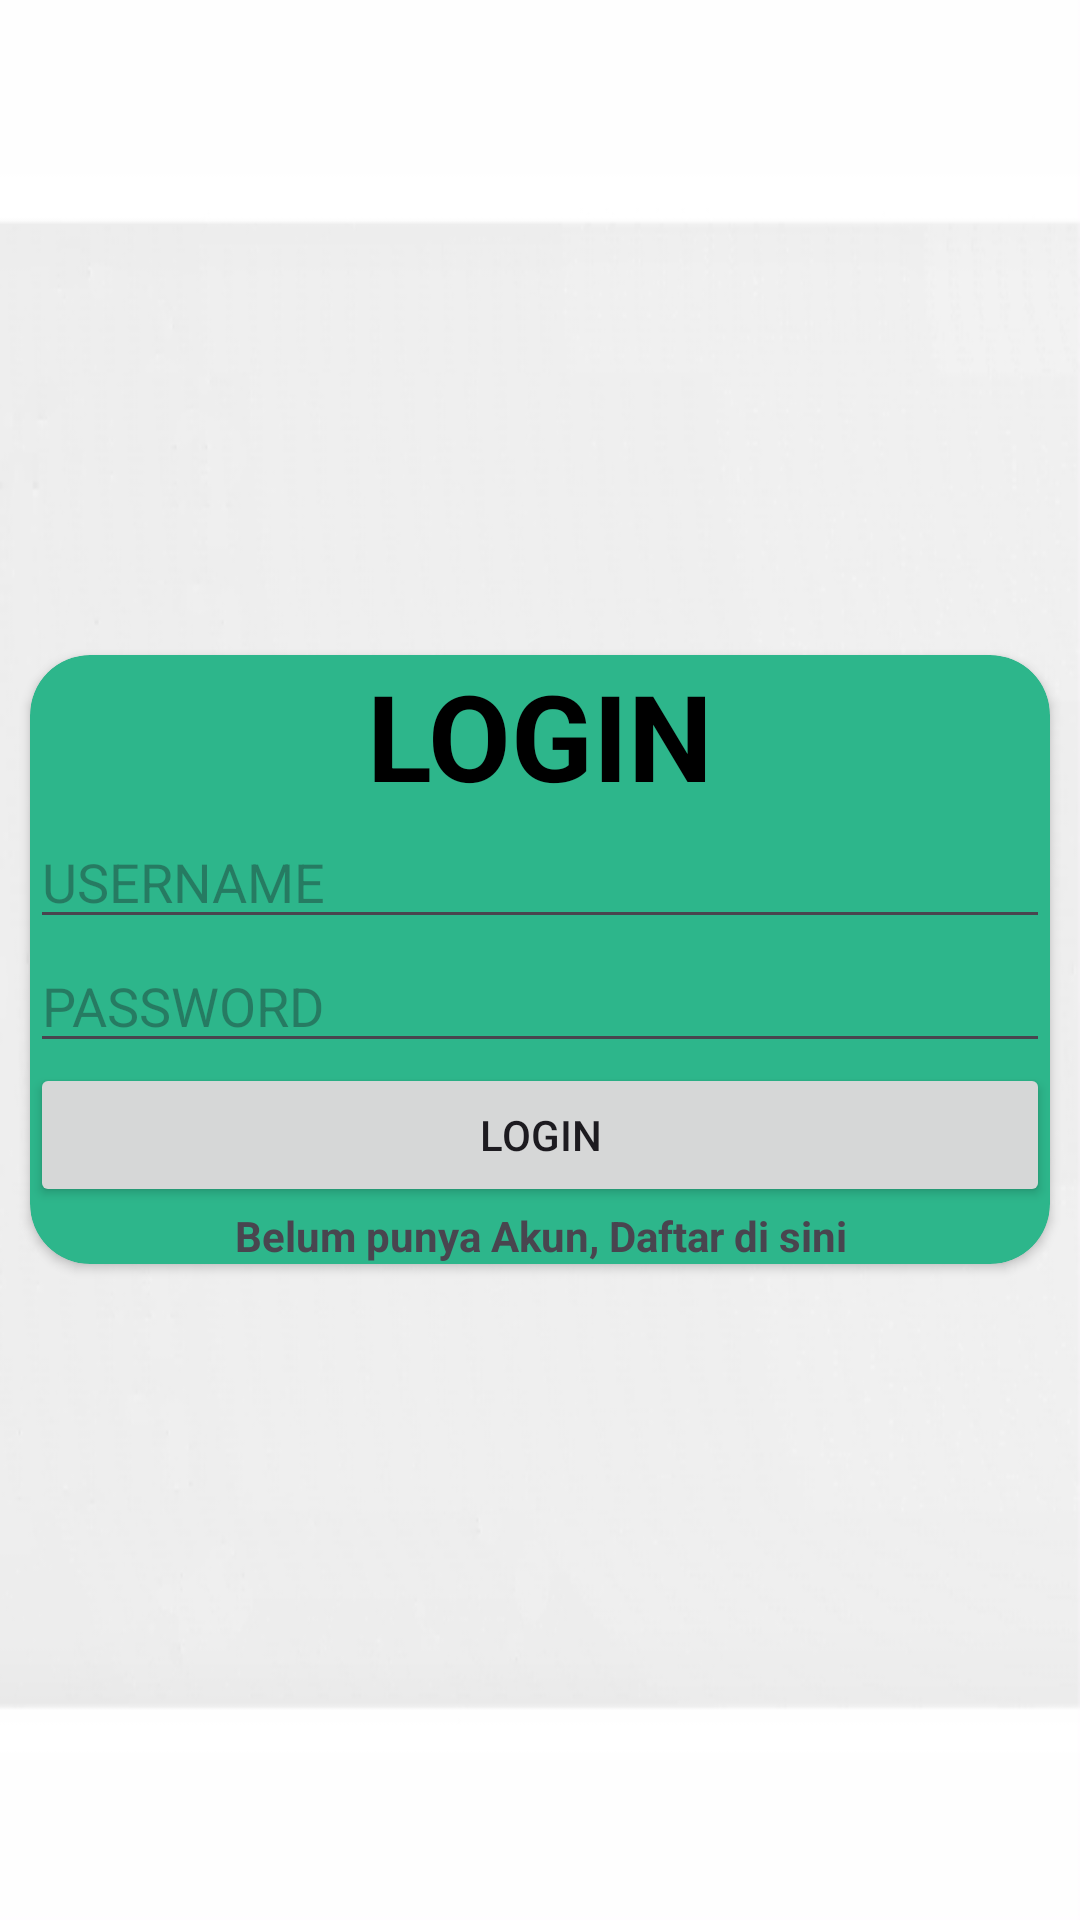

Android layout source for this screen:
<!-- AndroidManifest.xml: application theme Theme.LoginRegisterRestApiHttp -->
<!-- res/layout/activity_login.xml -->
<?xml version="1.0" encoding="utf-8"?>
<RelativeLayout
    xmlns:android="http://schemas.android.com/apk/res/android"
    xmlns:app="http://schemas.android.com/apk/res-auto"
    xmlns:tools="http://schemas.android.com/tools"
    android:id="@+id/main"
    android:layout_width="match_parent"
    android:layout_height="match_parent"
    tools:context=".LoginActivity">

    <LinearLayout
        android:layout_width="match_parent"
        android:layout_height="match_parent"
        android:gravity="center"
        android:background="@drawable/webiotid">

        <androidx.cardview.widget.CardView
            android:layout_width="match_parent"
            android:layout_height="wrap_content"
            android:layout_margin="10dp"
            app:cardCornerRadius="20dp"
            app:cardBackgroundColor="#2DB68B">

            <LinearLayout
                android:layout_width="match_parent"
                android:layout_height="wrap_content"
                android:orientation="vertical">

                <TextView
                    android:layout_width="match_parent"
                    android:layout_height="wrap_content"
                    android:text="LOGIN"
                    android:textSize="40sp"
                    android:gravity="center"
                    android:textColor="@color/black"
                    android:textStyle="bold"/>

                <EditText
                    android:id="@+id/etUsername"
                    android:layout_width="match_parent"
                    android:layout_height="wrap_content"
                    android:inputType="text"
                    android:hint="USERNAME"/>

                <EditText
                    android:id="@+id/etPassword"
                    android:layout_width="match_parent"
                    android:layout_height="wrap_content"
                    android:inputType="textPassword"
                    android:hint="PASSWORD"/>

                <Button
                    android:id="@+id/btnLogin"
                    android:layout_width="match_parent"
                    android:layout_height="wrap_content"
                    android:text="LOGIN" />

                <TextView
                    android:id="@+id/tvRegister"
                    android:layout_width="match_parent"
                    android:layout_height="wrap_content"
                    android:text="Belum punya Akun, Daftar di sini"
                    android:gravity="center"
                    android:textStyle="bold"/>

            </LinearLayout>

        </androidx.cardview.widget.CardView>

    </LinearLayout>

</RelativeLayout>
<!-- resources referenced by this layout -->
<resources>
  <!-- drawable webiotid: png bitmap (drawable, 66525 bytes) -->
  <style name="Theme.LoginRegisterRestApiHttp" parent="Base.Theme.LoginRegisterRestApiHttp" />
  <style name="Base.Theme.LoginRegisterRestApiHttp" parent="Theme.Material3.DayNight.NoActionBar">
          
          
      </style>
  <!-- not gathered from this repository: default colours our renderer supplied (Android Studio template values) -->
  <color name="black">#FF000000</color>
</resources>
